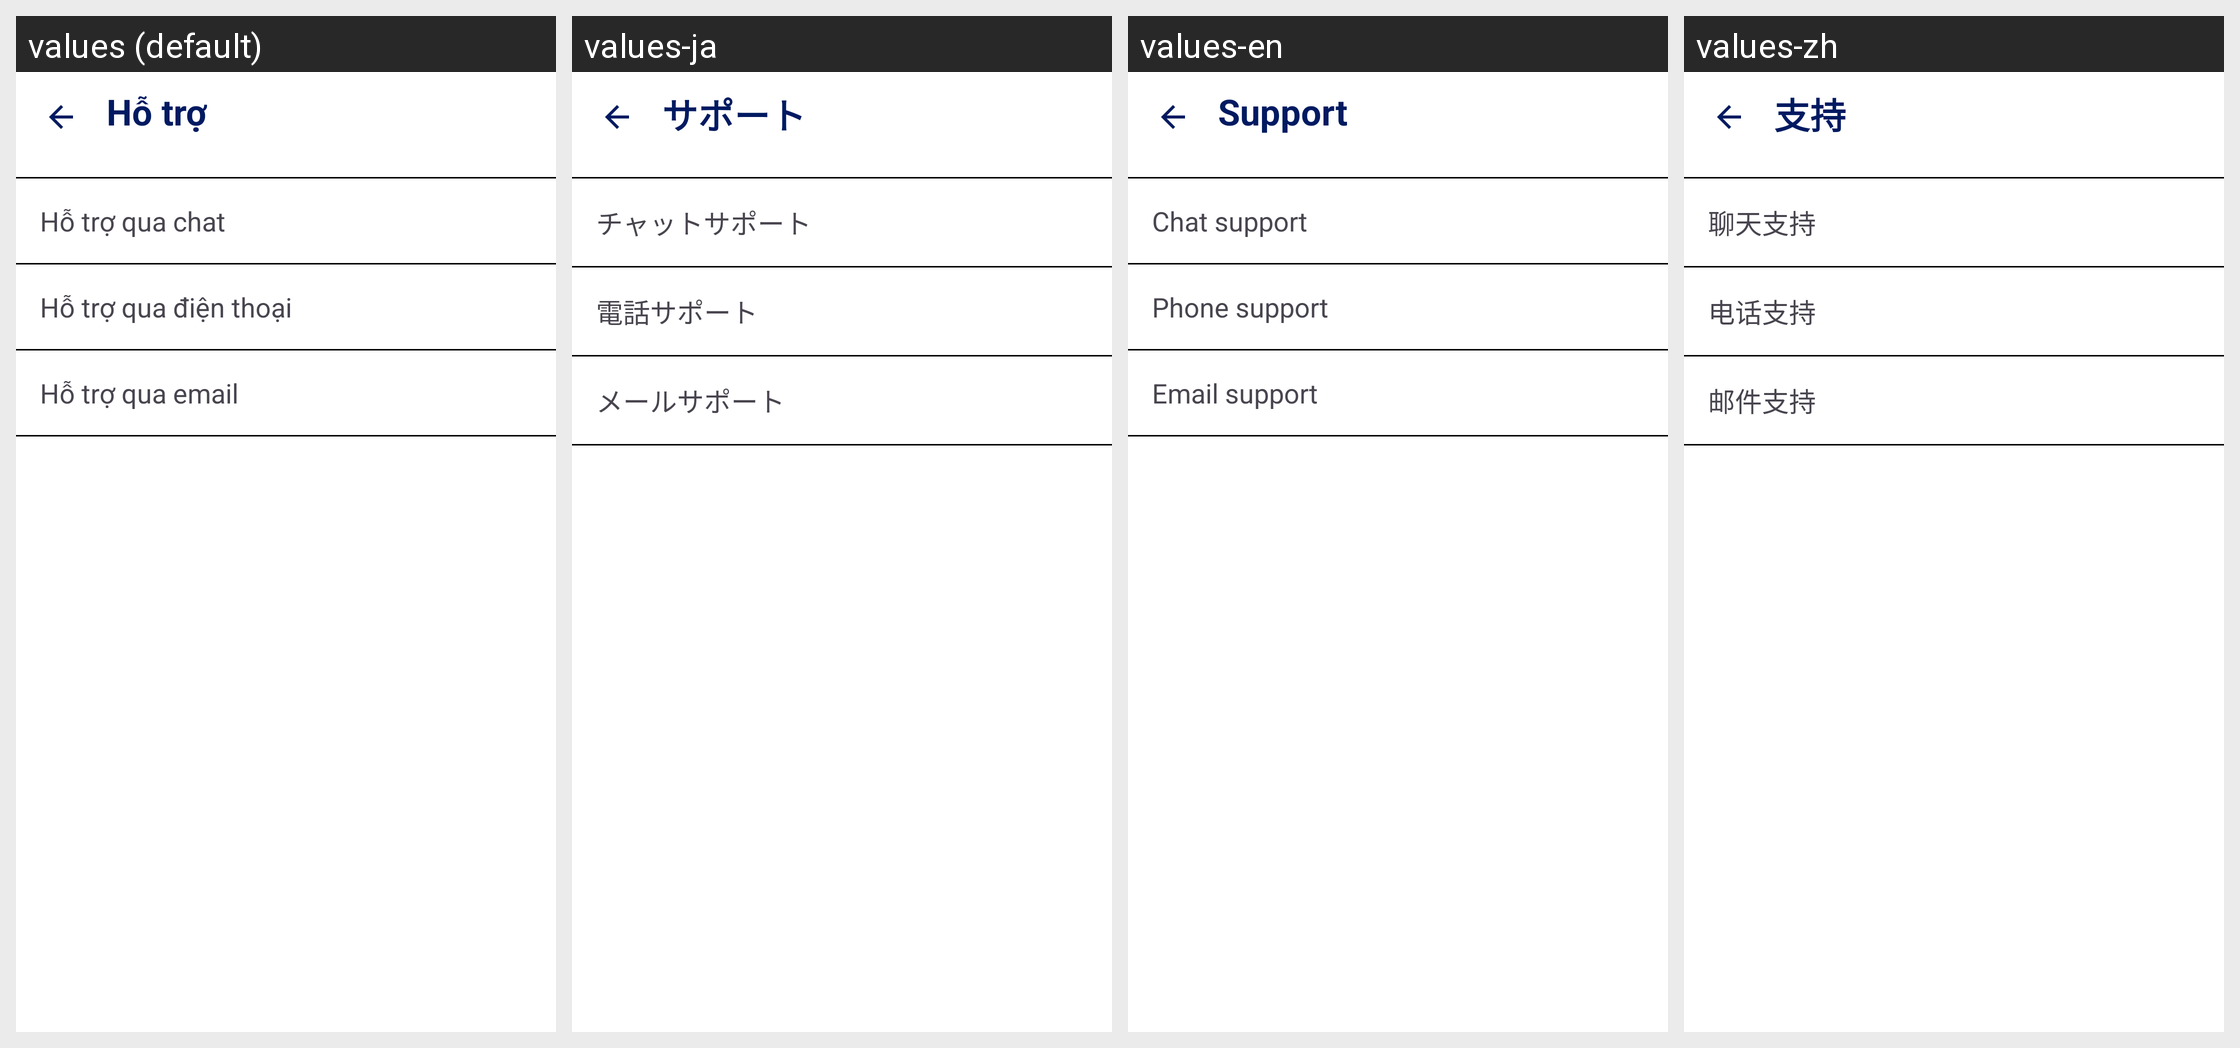

The Android screen above is rendered under several locales of the same app. Produce the string resources it draws, with the default and per-locale values.
Android screen res/layout/activity_contact_support_screen.xml rendered under 4 locales, left to right: values (default), values-ja, values-en, values-zh. Device: Nexus 5 (rendered at 1080×1920; each locale shown at half size, 540×960, under a caption strip naming it); theme Theme.DATN_ToyStoryShop.
Strings drawn on this screen, with the default value and each locale's value (text and hints the layout hard-codes, and strings that could not be matched under every locale, appear in the picture but are not listed):

support
  values: Hỗ trợ
  values-ja: サポート
  values-en: Support
  values-zh: 支持

support_chat
  values: Hỗ trợ qua chat
  values-ja: チャットサポート
  values-en: Chat support
  values-zh: 聊天支持

support_phone
  values: Hỗ trợ qua điện thoại
  values-ja: 電話サポート
  values-en: Phone support
  values-zh: 电话支持

support_email
  values: Hỗ trợ qua email
  values-ja: メールサポート
  values-en: Email support
  values-zh: 邮件支持
